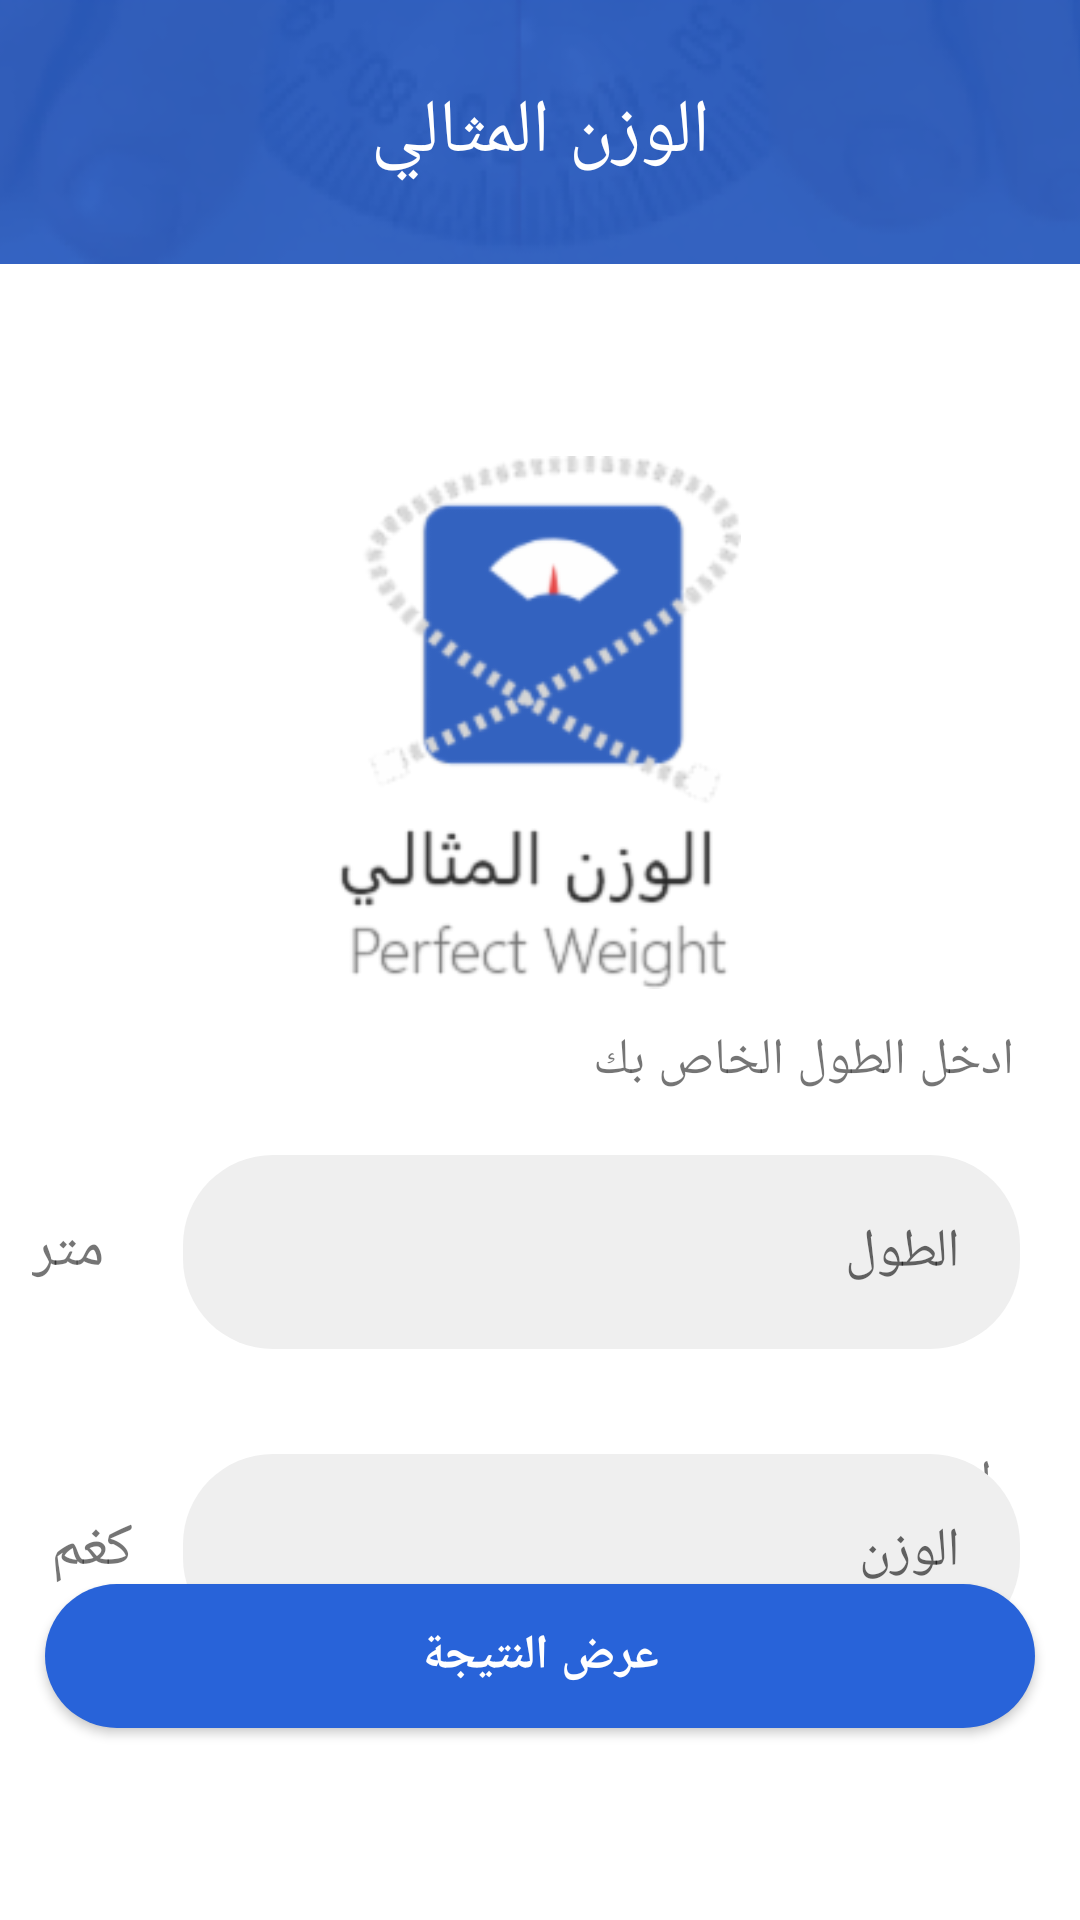

Reconstruct the res/layout file that produces this screen, plus the resources it refers to.
<!-- AndroidManifest.xml: application theme AppTheme -->
<!-- res/layout/activity_weight.xml -->
<?xml version="1.0" encoding="utf-8"?>
<androidx.constraintlayout.widget.ConstraintLayout xmlns:android="http://schemas.android.com/apk/res/android"
    xmlns:app="http://schemas.android.com/apk/res-auto"
    xmlns:tools="http://schemas.android.com/tools"
    android:layout_width="match_parent"
    android:layout_height="match_parent"
    android:background="@android:color/white"
    tools:context=".weight">


    <ImageView
        android:id="@+id/imageView4"
        android:layout_width="match_parent"
        android:layout_height="88dp"
        android:scaleType="centerCrop"
        app:layout_constraintEnd_toEndOf="parent"
        app:layout_constraintHorizontal_bias="0.0"
        app:layout_constraintStart_toStartOf="parent"
        app:layout_constraintTop_toTopOf="parent"
        app:srcCompat="@drawable/result" />

    <ImageView
        android:id="@+id/imageView5"
        android:layout_width="134.52dp"
        android:layout_height="177.74dp"
        android:layout_marginTop="64dp"
        app:layout_constraintEnd_toEndOf="parent"
        app:layout_constraintHorizontal_bias="0.498"
        app:layout_constraintStart_toStartOf="parent"
        app:layout_constraintTop_toBottomOf="@+id/imageView4"
        app:srcCompat="@drawable/profile" />

    <TextView
        android:id="@+id/textView"
        android:layout_width="wrap_content"
        android:layout_height="wrap_content"
        android:layout_marginTop="12dp"
        android:text="@string/enter"
        android:textSize="17dp"
        app:layout_constraintEnd_toEndOf="parent"
        app:layout_constraintHorizontal_bias="0.9"
        app:layout_constraintStart_toStartOf="parent"
        app:layout_constraintTop_toBottomOf="@+id/imageView5" />

    <TextView
        android:id="@+id/textView3"
        android:layout_width="wrap_content"
        android:layout_height="wrap_content"
        android:layout_marginTop="52dp"
        android:text="@string/enter_weight"
        android:textSize="17dp"
        app:layout_constraintEnd_toEndOf="parent"
        app:layout_constraintHorizontal_bias="0.9"
        app:layout_constraintStart_toStartOf="parent"
        app:layout_constraintTop_toBottomOf="@+id/textView4" />

    <Button
        android:id="@+id/profile_btn_result"
        android:layout_width="match_parent"
        android:layout_height="wrap_content"
        android:layout_marginStart="15dp"
        android:layout_marginEnd="15dp"
        android:layout_marginBottom="64dp"
        android:background="@drawable/profile_result_bkg"
        android:text="@string/result"
        android:textColor="@android:color/white"
        android:textSize="16sp"
        android:textStyle="bold"
        app:layout_constraintBottom_toBottomOf="parent"
        app:layout_constraintEnd_toEndOf="parent"
        app:layout_constraintHorizontal_bias="0.0"
        app:layout_constraintStart_toStartOf="parent" />

    <TextView
        android:id="@+id/textView7"
        android:layout_width="wrap_content"
        android:layout_height="wrap_content"
        android:text="@string/perfect"
        android:textColor="@android:color/white"
        android:textSize="25sp"
        app:layout_constraintBottom_toBottomOf="@+id/imageView4"
        app:layout_constraintEnd_toEndOf="@+id/imageView4"
        app:layout_constraintStart_toStartOf="@+id/imageView4"
        app:layout_constraintTop_toTopOf="@+id/imageView4" />

    <EditText
        android:id="@+id/tv_heigh"
        android:layout_width="0dp"
        android:layout_height="wrap_content"
        android:layout_marginEnd="20dp"
        android:layout_marginRight="20dp"
        android:layout_marginBottom="32dp"
        android:background="@drawable/profile_tv_bg"
        android:ems="10"
        android:hint="@string/height"
        android:layout_marginTop="20dp"
        android:inputType="number"
        android:padding="20dp"
        app:layout_constraintBottom_toTopOf="@+id/textView3"
        app:layout_constraintEnd_toEndOf="parent"
        app:layout_constraintHorizontal_bias="0.0"
        app:layout_constraintStart_toStartOf="@+id/guideline"
        app:layout_constraintTop_toBottomOf="@+id/textView"
        app:layout_constraintVertical_bias="0.0" />

    <TextView
        android:id="@+id/textView4"
        android:layout_width="wrap_content"
        android:layout_height="wrap_content"
        android:text="@string/meter"
        android:textSize="20sp"
        app:layout_constraintBaseline_toBaselineOf="@+id/tv_heigh"
        app:layout_constraintEnd_toStartOf="@+id/tv_heigh"
        app:layout_constraintHorizontal_bias="0.292"
        app:layout_constraintStart_toStartOf="parent" />

    <androidx.constraintlayout.widget.Guideline
        android:id="@+id/guideline"
        android:layout_width="wrap_content"
        android:layout_height="wrap_content"
        android:orientation="vertical"
        app:layout_constraintGuide_begin="61dp" />

    <EditText
        android:id="@+id/tv_weight"
        android:layout_width="0dp"
        android:layout_height="wrap_content"
        android:ems="10"
        android:layout_marginEnd="20dp"
        android:layout_marginRight="20dp"
        android:background="@drawable/profile_tv_bg"
        android:padding="20dp"
        android:inputType="number"
        android:hint="@string/weight"
        app:layout_constraintBottom_toTopOf="@+id/profile_btn_result"
        app:layout_constraintEnd_toEndOf="parent"
        app:layout_constraintStart_toStartOf="@+id/guideline"
        app:layout_constraintTop_toBottomOf="@+id/textView3" />

    <TextView
        android:id="@+id/textView5"
        android:layout_width="wrap_content"
        android:layout_height="wrap_content"
        android:text="@string/kello_sembol"
        android:textSize="20sp"
        app:layout_constraintBaseline_toBaselineOf="@+id/tv_weight"
        app:layout_constraintEnd_toStartOf="@+id/guideline"
        app:layout_constraintStart_toStartOf="parent" />

</androidx.constraintlayout.widget.ConstraintLayout>
<!-- resources referenced by this layout -->
<resources>
  <!-- drawable profile: png bitmap (drawable-hdpi, 8249 bytes) -->
  <!-- drawable profile_result_bkg (drawable) -->
  <?xml version="1.0" encoding="utf-8"?>
  <shape xmlns:android="http://schemas.android.com/apk/res/android">
      <corners android:radius="30dp"/>
      <solid android:color="#2863D9"/>
  
  </shape>
  <!-- drawable profile_tv_bg (drawable) -->
  <?xml version="1.0" encoding="utf-8"?>
  <shape xmlns:android="http://schemas.android.com/apk/res/android">
      <corners android:radius="30dp"/>
      <solid android:color="#EFEFEF"></solid>
  
  </shape>
  <!-- drawable result: png bitmap (drawable-hdpi, 7349 bytes) -->
  <string name="enter">ادخل الطول الخاص بك</string>
  <string name="enter_weight">ادخل الوزن</string>
  <string name="height">الطول  </string>
  <string name="kello_sembol">كغم</string>
  <string name="meter">متر</string>
  <string name="perfect">الوزن المثالي</string>
  <string name="result">عرض النتيجة</string>
  <string name="weight">الوزن</string>
  <style name="AppTheme" parent="Theme.AppCompat.Light.NoActionBar">
          
          <item name="colorPrimary">#2863D9</item>
          <item name="colorPrimaryDark">#2863D9</item>
          <item name="colorAccent">#2863D9</item>
      </style>
</resources>
